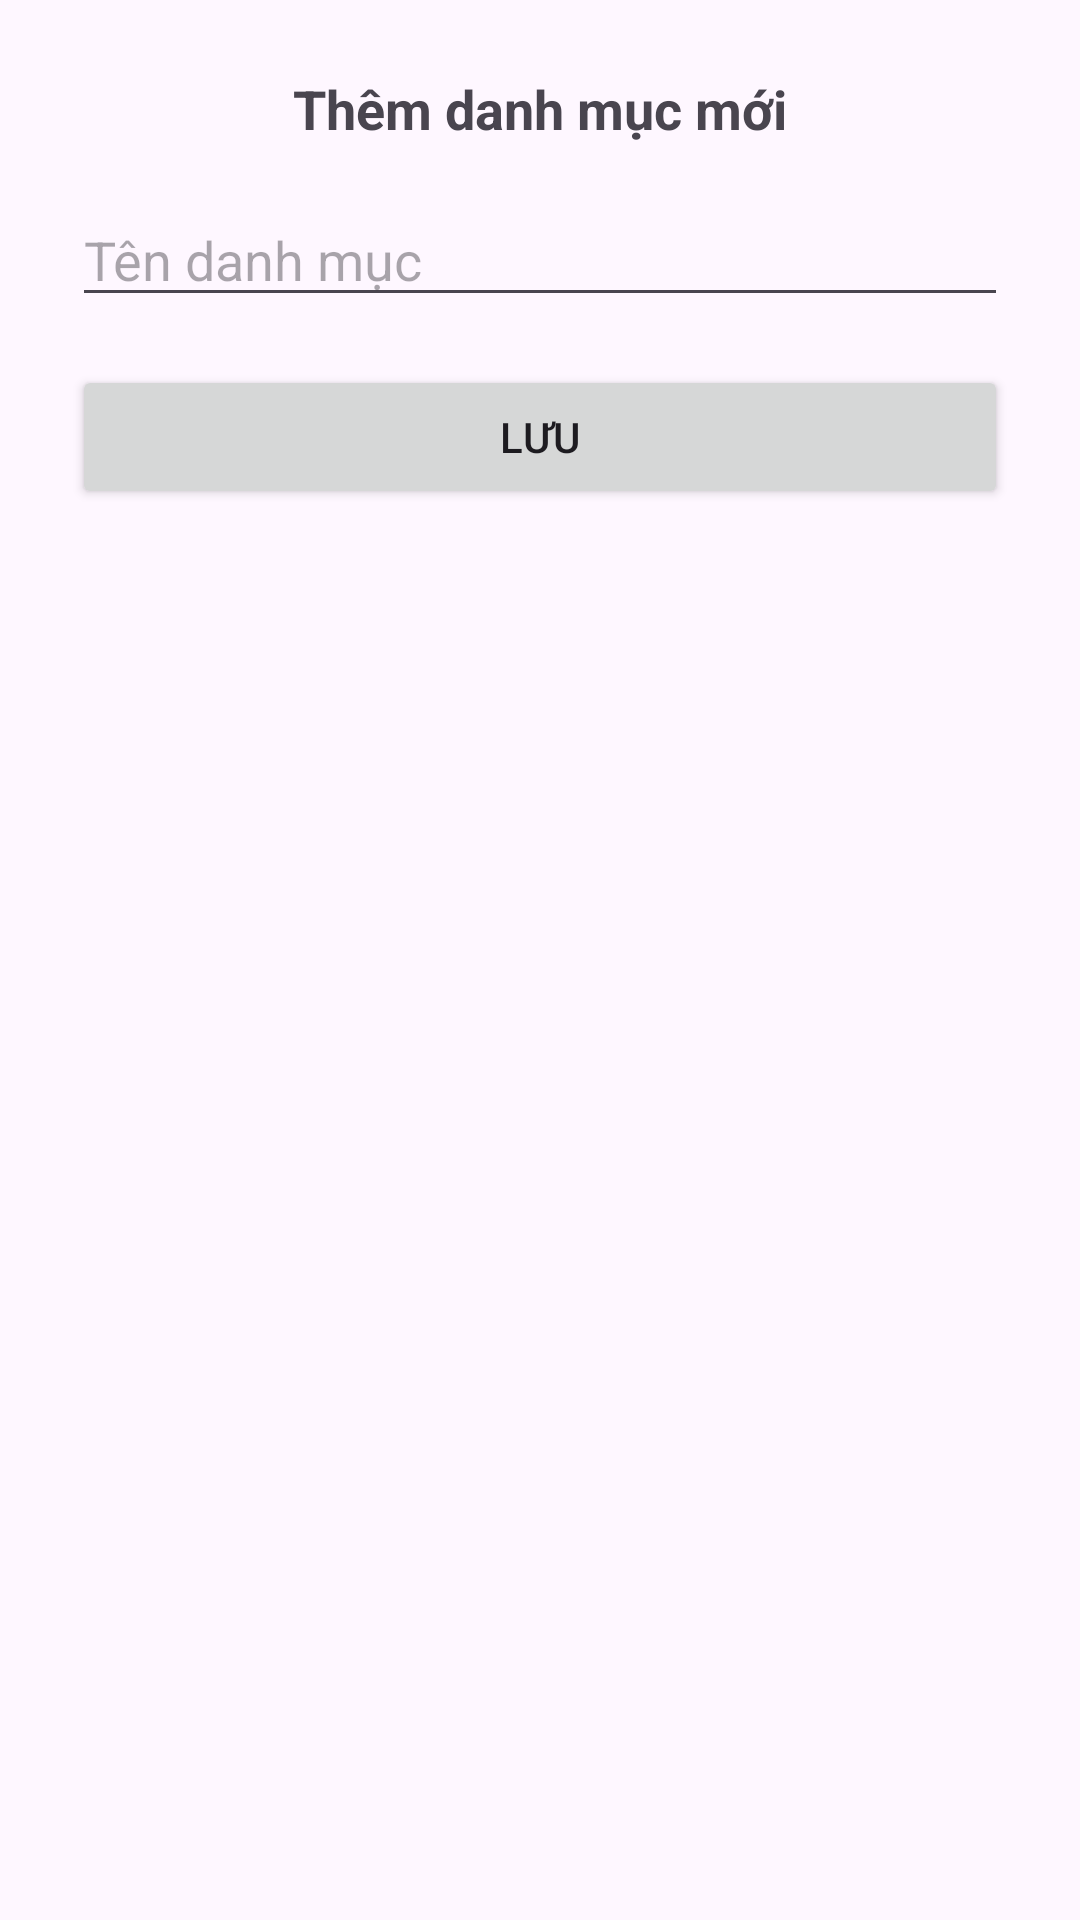

Here is an Android app screen rendered from its layout file. Give the layout XML and the strings, colors and styles it references.
<!-- AndroidManifest.xml: application theme Theme.DuLong -->
<!-- res/layout/dialog_add_category.xml -->
<?xml version="1.0" encoding="utf-8"?>
<LinearLayout xmlns:android="http://schemas.android.com/apk/res/android"
    android:layout_width="match_parent"
    android:layout_height="wrap_content"
    android:orientation="vertical"
    android:padding="24dp">

    <TextView
        android:id="@+id/tvDialogTitle"
        android:layout_width="match_parent"
        android:layout_height="wrap_content"
        android:text="Thêm danh mục mới"
        android:textSize="18sp"
        android:textStyle="bold"
        android:gravity="center"
        android:layout_marginBottom="16dp" />

    <EditText
        android:id="@+id/edtCategoryName"
        android:layout_width="match_parent"
        android:layout_height="wrap_content"
        android:hint="Tên danh mục"
        android:layout_marginBottom="16dp" />

    <Button
        android:id="@+id/btnSave"
        android:layout_width="match_parent"
        android:layout_height="wrap_content"
        android:text="Lưu" />

</LinearLayout>
<!-- resources referenced by this layout -->
<resources>
  <style name="Theme.DuLong" parent="Base.Theme.DuLong" />
  <style name="Base.Theme.DuLong" parent="Theme.Material3.DayNight.NoActionBar">
          
          
      </style>
</resources>
